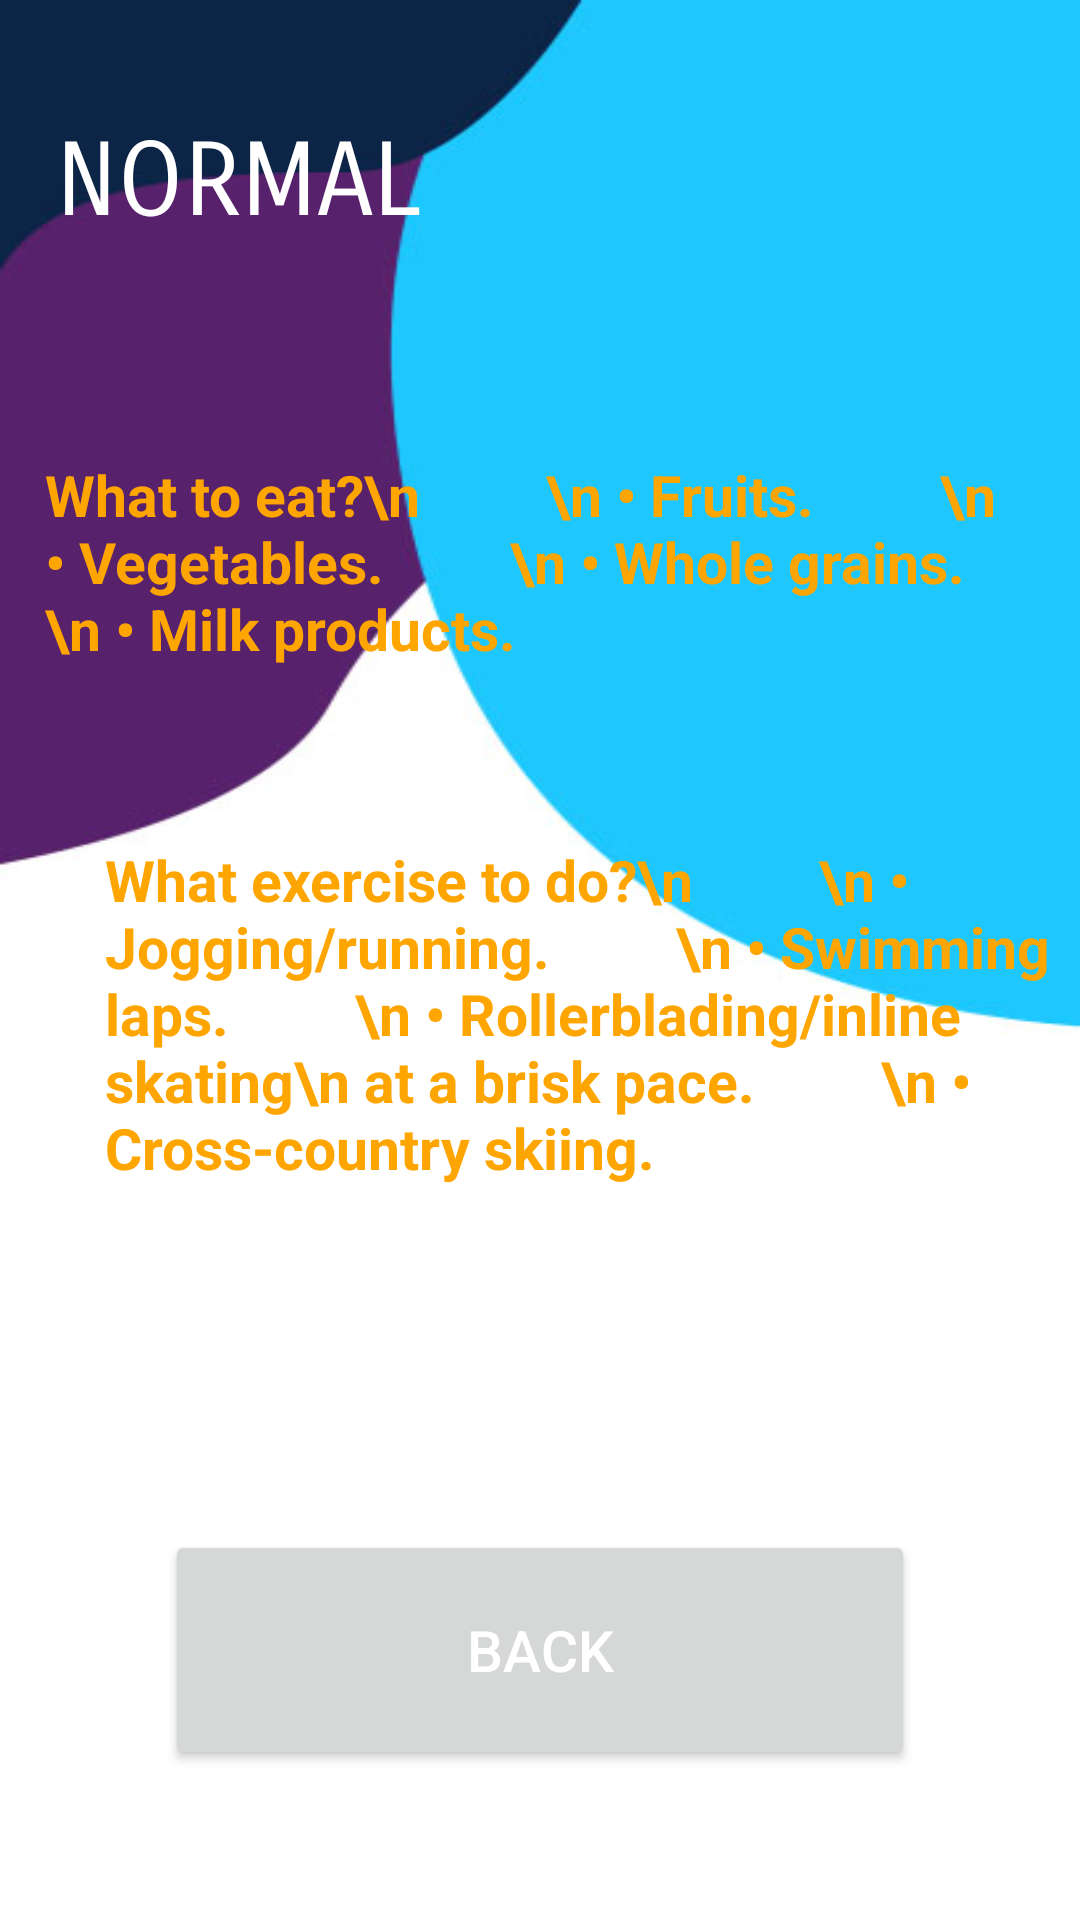

Layout XML and referenced resources for this Android screen:
<!-- AndroidManifest.xml: application theme Theme.FinalProject -->
<!-- res/layout/activity_bminormal.xml -->
<?xml version="1.0" encoding="utf-8"?>
<androidx.constraintlayout.widget.ConstraintLayout xmlns:android="http://schemas.android.com/apk/res/android"
    xmlns:app="http://schemas.android.com/apk/res-auto"
    xmlns:tools="http://schemas.android.com/tools"
    android:layout_width="match_parent"
    android:layout_height="match_parent"
    android:background="@drawable/bg2"
    tools:context=".bminormal">

    <TextView
        android:id="@+id/txt1"
        android:layout_width="wrap_content"
        android:layout_height="wrap_content"
        android:layout_marginTop="40dp"
        android:fontFamily="sans-serif-smallcaps"
        android:text="NORMAL"
        android:textAlignment="viewStart"
        android:textColor="@color/white"
        android:textSize="34sp"
        app:layout_constraintEnd_toEndOf="parent"
        app:layout_constraintHorizontal_bias="0.078"
        app:layout_constraintStart_toStartOf="parent"
        app:layout_constraintTop_toTopOf="parent"
        />

    <TextView
        android:id="@+id/tipseat"
        android:layout_width="wrap_content"
        android:layout_height="wrap_content"
        android:layout_marginTop="56dp"
        android:padding="15sp"
        android:background="@drawable/rectangle_black_7dp"
        android:text="What to eat?\n
        \n • Fruits.
        \n • Vegetables.
        \n • Whole grains.
        \n • Milk products."
        android:textColor="#FFA500"
        android:textSize="19sp"
        android:textStyle="bold"
        app:layout_constraintEnd_toEndOf="parent"
        app:layout_constraintHorizontal_bias="0.067"
        app:layout_constraintStart_toStartOf="parent"
        app:layout_constraintTop_toBottomOf="@+id/txt1" />

    <TextView
        android:id="@+id/tipsexercise"
        android:layout_width="wrap_content"
        android:layout_height="wrap_content"
        android:layout_marginHorizontal="20dp"
        android:layout_marginTop="28dp"
        android:padding="15dp"
        android:background="@drawable/rectangle_black_7dp"
        android:text="What exercise to do?\n
        \n • Jogging/running.
        \n • Swimming laps.
        \n • Rollerblading/inline skating\n at a brisk pace.
        \n • Cross-country skiing."
        android:textColor="#FFA500"
        android:textSize="19dp"
        android:textStyle="bold"
        app:layout_constraintEnd_toEndOf="parent"
        app:layout_constraintHorizontal_bias="0.0"
        app:layout_constraintStart_toStartOf="parent"
        app:layout_constraintTop_toBottomOf="@+id/tipseat" />

    <Button
        android:id="@+id/backbtn"
        android:layout_width="250dp"
        android:layout_height="80dp"
        android:layout_marginBottom="50dp"
        android:text="BACK"
        android:textColor="@color/white"
        android:textSize="19sp"
        app:layout_constraintBottom_toBottomOf="parent"
        app:layout_constraintEnd_toEndOf="parent"
        app:layout_constraintHorizontal_bias="0.5"
        app:layout_constraintStart_toStartOf="parent" />

</androidx.constraintlayout.widget.ConstraintLayout>
<!-- resources referenced by this layout -->
<resources>
  <color name="white">#FFFFFFFF</color>
  <!-- drawable bg2: jpg bitmap (drawable, 26785 bytes) -->
  <style name="Theme.FinalProject" parent="Theme.MaterialComponents.DayNight.NoActionBar">
          
          <item name="colorPrimary">@color/teal_200</item>
          <item name="colorPrimaryVariant">@color/teal_200</item>
          <item name="colorOnPrimary">@color/teal_200</item>
          
          <item name="colorSecondary">@color/teal_200</item>
          <item name="colorSecondaryVariant">@color/teal_200</item>
          <item name="colorOnSecondary">@color/teal_200</item>
          
          <item name="android:statusBarColor" tools:targetApi="l">?attr/colorPrimaryVariant</item>
          
      </style>
  <color name="teal_200">#FF03DAC5</color>
</resources>
